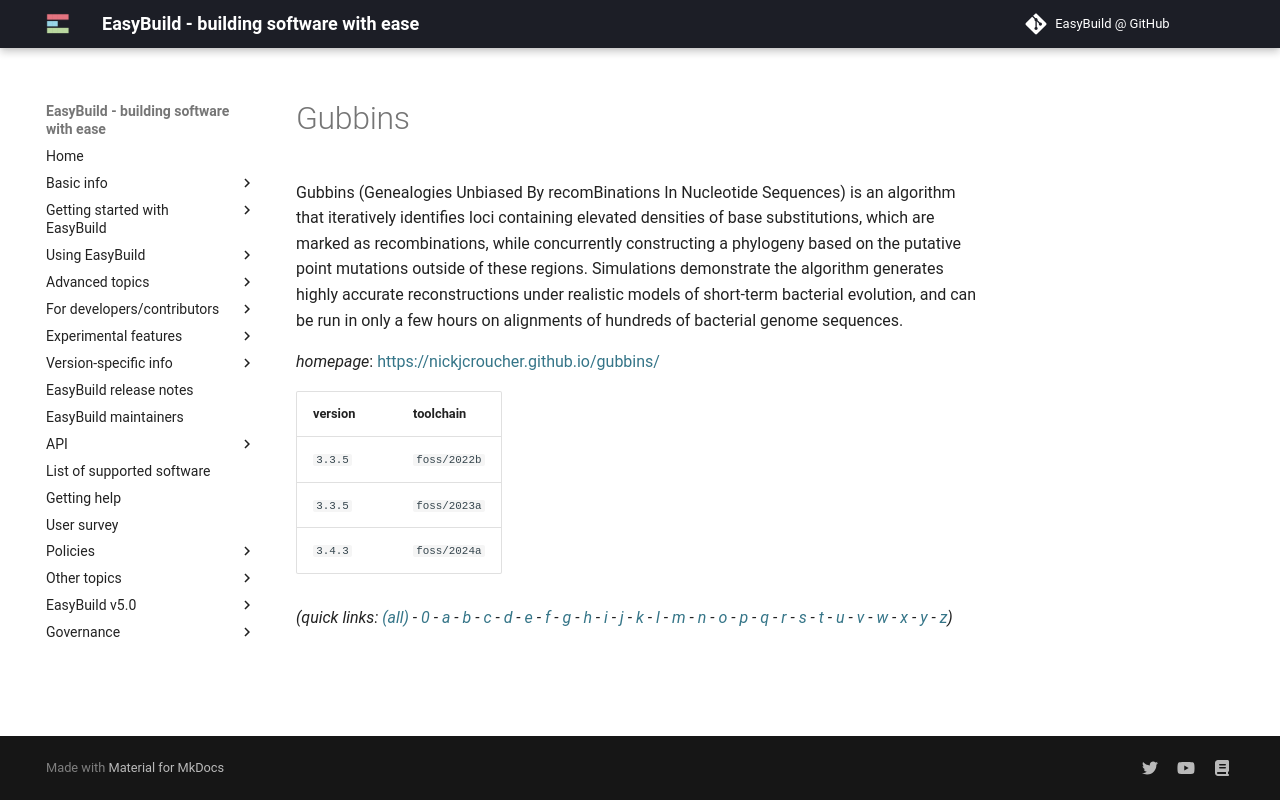

repository: easybuilders/easybuild-docs · page: version-specific/supported-software/g/Gubbins/index.html · generator: mkdocs

---
search:
  boost: 0.5
---
# Gubbins

Gubbins (Genealogies Unbiased By recomBinations In Nucleotide Sequences) is an algorithm that  iteratively identifies loci containing elevated densities of base substitutions, which are marked as recombinations,  while concurrently constructing a phylogeny based on the putative point mutations outside of these regions.  Simulations demonstrate the algorithm generates highly accurate reconstructions under realistic models of short-term  bacterial evolution, and can be run in only a few hours on alignments of hundreds of bacterial genome sequences.

*homepage*: <https://nickjcroucher.github.io/gubbins/>

version | toolchain
--------|----------
``3.3.5`` | ``foss/2022b``
``3.3.5`` | ``foss/2023a``
``3.4.3`` | ``foss/2024a``


*(quick links: [(all)](../index.md) - [0](../0/index.md) - [a](../a/index.md) - [b](../b/index.md) - [c](../c/index.md) - [d](../d/index.md) - [e](../e/index.md) - [f](../f/index.md) - [g](../g/index.md) - [h](../h/index.md) - [i](../i/index.md) - [j](../j/index.md) - [k](../k/index.md) - [l](../l/index.md) - [m](../m/index.md) - [n](../n/index.md) - [o](../o/index.md) - [p](../p/index.md) - [q](../q/index.md) - [r](../r/index.md) - [s](../s/index.md) - [t](../t/index.md) - [u](../u/index.md) - [v](../v/index.md) - [w](../w/index.md) - [x](../x/index.md) - [y](../y/index.md) - [z](../z/index.md))*
